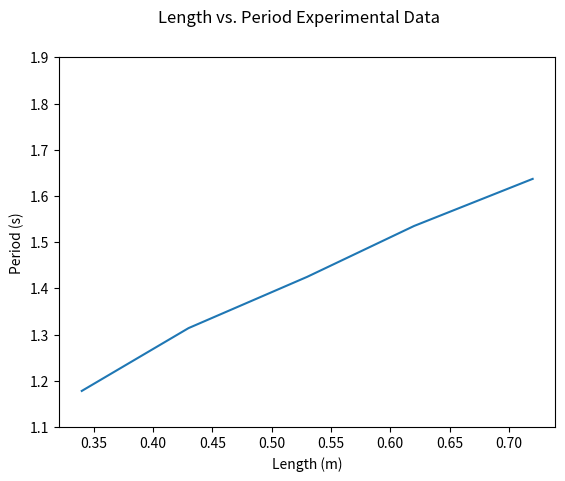

Source code (Python):
#!/usr/bin/env python3
# Experimental Length vs Period.py

# [redacted]
# We received no help for this script.
# This script graphs obtained average period values with their length.
# -*- coding: utf-8 -*-
"""
Created on Sat Mar 28 21:26:56 2020
[redacted]
"""
import matplotlib.pyplot as plt

lengths = [.34, .43, .53, .62, .72]
periods = [1.178, 1.314, 1.425, 1.535, 1.637]

plt.plot(lengths, periods)
plt.xlabel('Length (m)')
plt.ylabel('Period (s)')
plt.ylim(1.1, 1.9)
plt.suptitle('Length vs. Period Experimental Data')